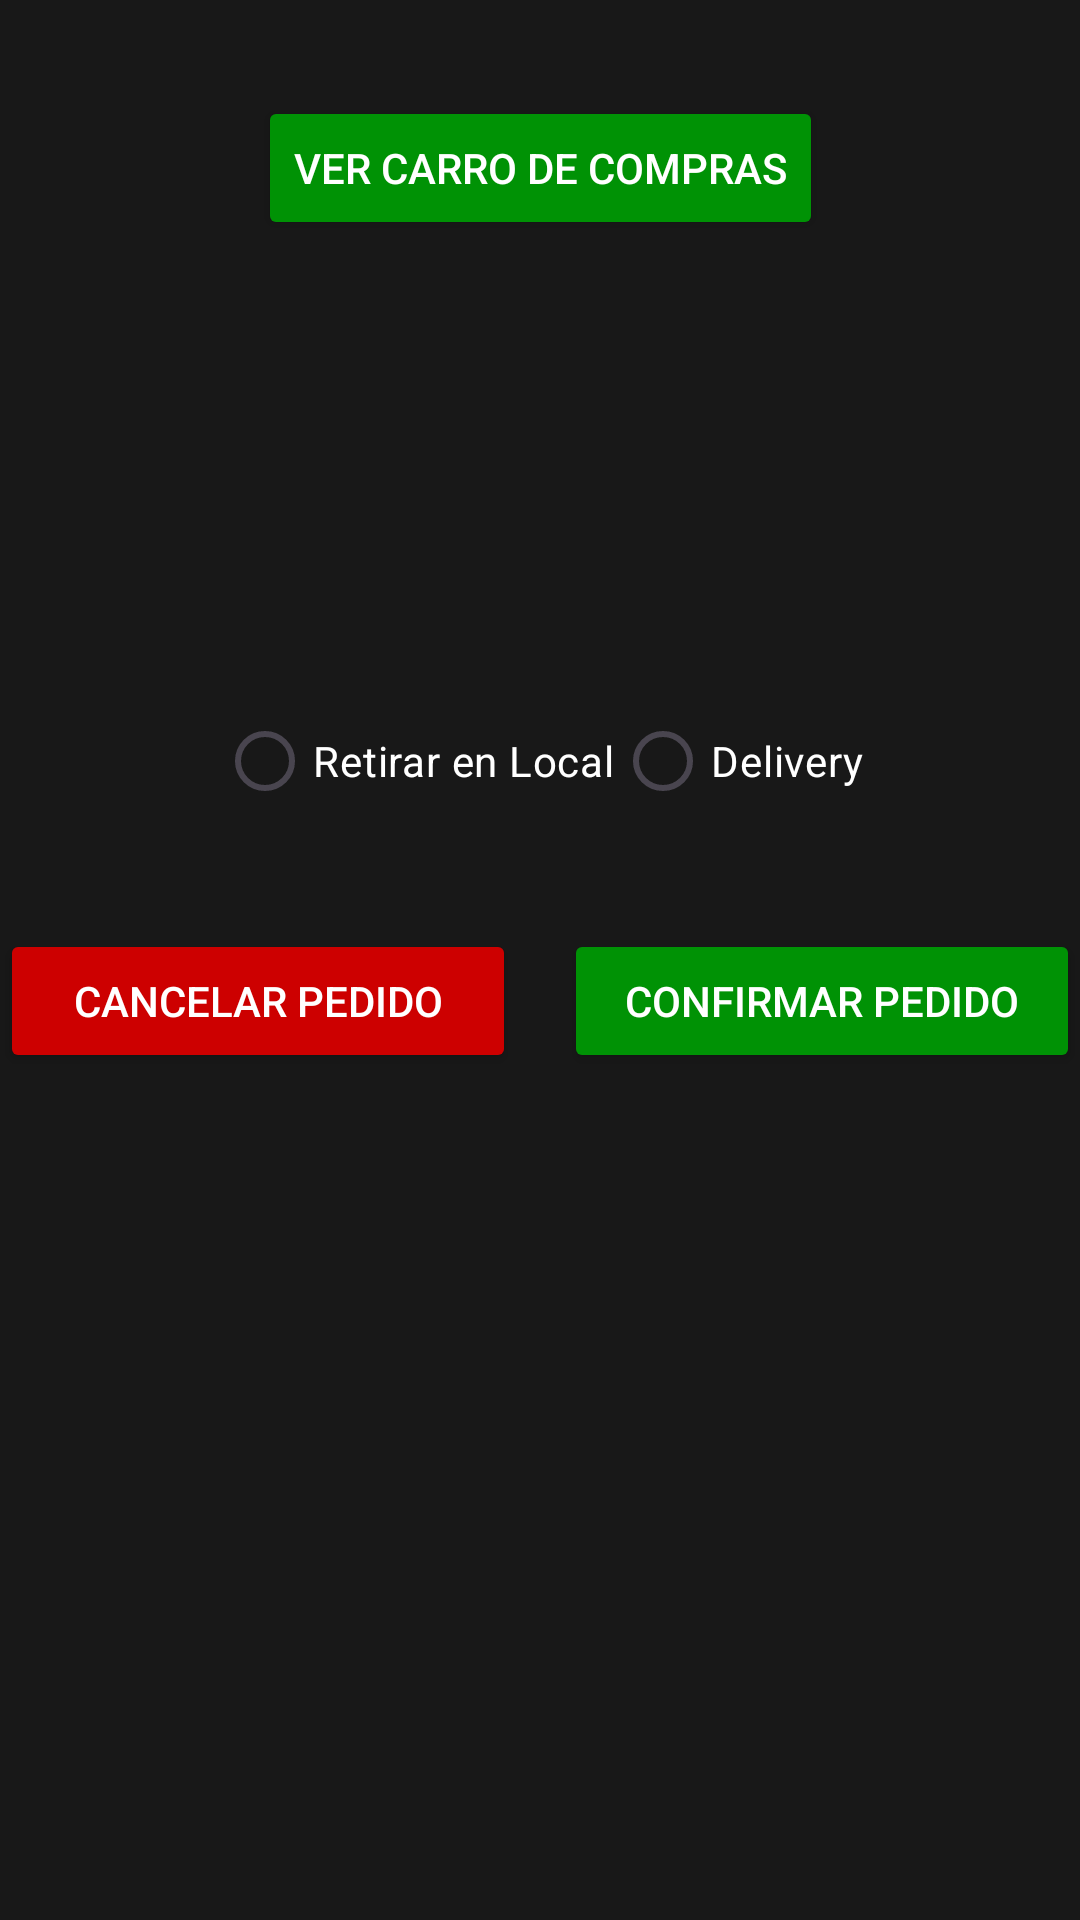

Android layout source for this screen:
<!-- AndroidManifest.xml: application theme Theme.Sistema_Boha -->
<!-- res/layout/fragment_carrito.xml -->
<?xml version="1.0" encoding="utf-8"?>
<androidx.constraintlayout.widget.ConstraintLayout xmlns:android="http://schemas.android.com/apk/res/android"
    xmlns:app="http://schemas.android.com/apk/res-auto"
    xmlns:tools="http://schemas.android.com/tools"
    android:layout_width="match_parent"
    android:layout_height="match_parent"
    android:background="#181818"
    tools:context=".MainActivity">

    
    <Button
        android:id="@+id/btnVerCarro"
        android:layout_width="wrap_content"
        android:layout_height="wrap_content"
        android:layout_marginTop="32dp"
        android:backgroundTint="#009205"
        android:text="VER CARRO DE COMPRAS"
        android:textColor="@color/white"
        app:layout_constraintEnd_toEndOf="parent"
        app:layout_constraintStart_toStartOf="parent"
        app:layout_constraintTop_toTopOf="parent" />

    
    <TextView
        android:id="@+id/txtInfoPedido"
        android:layout_width="wrap_content"
        android:layout_height="wrap_content"
        android:layout_marginTop="64dp"
        android:gravity="center"
        android:textColor="@color/white"
        android:textSize="16sp"
        app:layout_constraintEnd_toEndOf="parent"
        app:layout_constraintStart_toStartOf="parent"
        app:layout_constraintTop_toBottomOf="@id/btnVerCarro" />

    
    <RadioGroup
        android:id="@+id/radioGroupModoEntrega"
        android:layout_width="wrap_content"
        android:layout_height="wrap_content"
        android:orientation="horizontal"
        app:layout_constraintTop_toBottomOf="@id/txtInfoPedido"
        app:layout_constraintStart_toStartOf="parent"
        app:layout_constraintEnd_toEndOf="parent"
        android:layout_marginTop="64dp">

        <RadioButton
            android:id="@+id/radioRetirarLocal"
            android:layout_width="wrap_content"
            android:layout_height="wrap_content"
            android:text="Retirar en Local"
            android:textColor="@color/white" />

        <RadioButton
            android:id="@+id/radioDelivery"
            android:layout_width="wrap_content"
            android:layout_height="wrap_content"
            android:text="Delivery"
            android:textColor="@color/white" />
    </RadioGroup>

    
    <Button
        android:id="@+id/btnCancelarPedido"
        android:layout_width="0dp"
        android:layout_height="wrap_content"
        android:layout_marginTop="32dp"
        android:layout_marginEnd="8dp"
        android:backgroundTint="#CD0000"
        android:text="Cancelar Pedido"
        android:textColor="@color/white"
        app:layout_constraintEnd_toStartOf="@+id/btnConfirmarPedido"
        app:layout_constraintStart_toStartOf="parent"
        app:layout_constraintTop_toBottomOf="@id/radioGroupModoEntrega" />

    
    <Button
        android:id="@+id/btnConfirmarPedido"
        android:layout_width="0dp"
        android:layout_height="wrap_content"
        android:layout_marginTop="32dp"
        android:layout_marginStart="8dp"
        android:backgroundTint="#009205"
        android:text="Confirmar Pedido"
        android:textColor="@color/white"
        app:layout_constraintEnd_toEndOf="parent"
        app:layout_constraintStart_toEndOf="@id/btnCancelarPedido"
        app:layout_constraintTop_toBottomOf="@id/radioGroupModoEntrega" />

</androidx.constraintlayout.widget.ConstraintLayout>
<!-- resources referenced by this layout -->
<resources>
  <color name="white">#FFFFFFFF</color>
  <style name="Theme.Sistema_Boha" parent="Base.Theme.Sistema_Boha" />
  <style name="Base.Theme.Sistema_Boha" parent="Theme.Material3.DayNight.NoActionBar">
          
          
      </style>
</resources>
